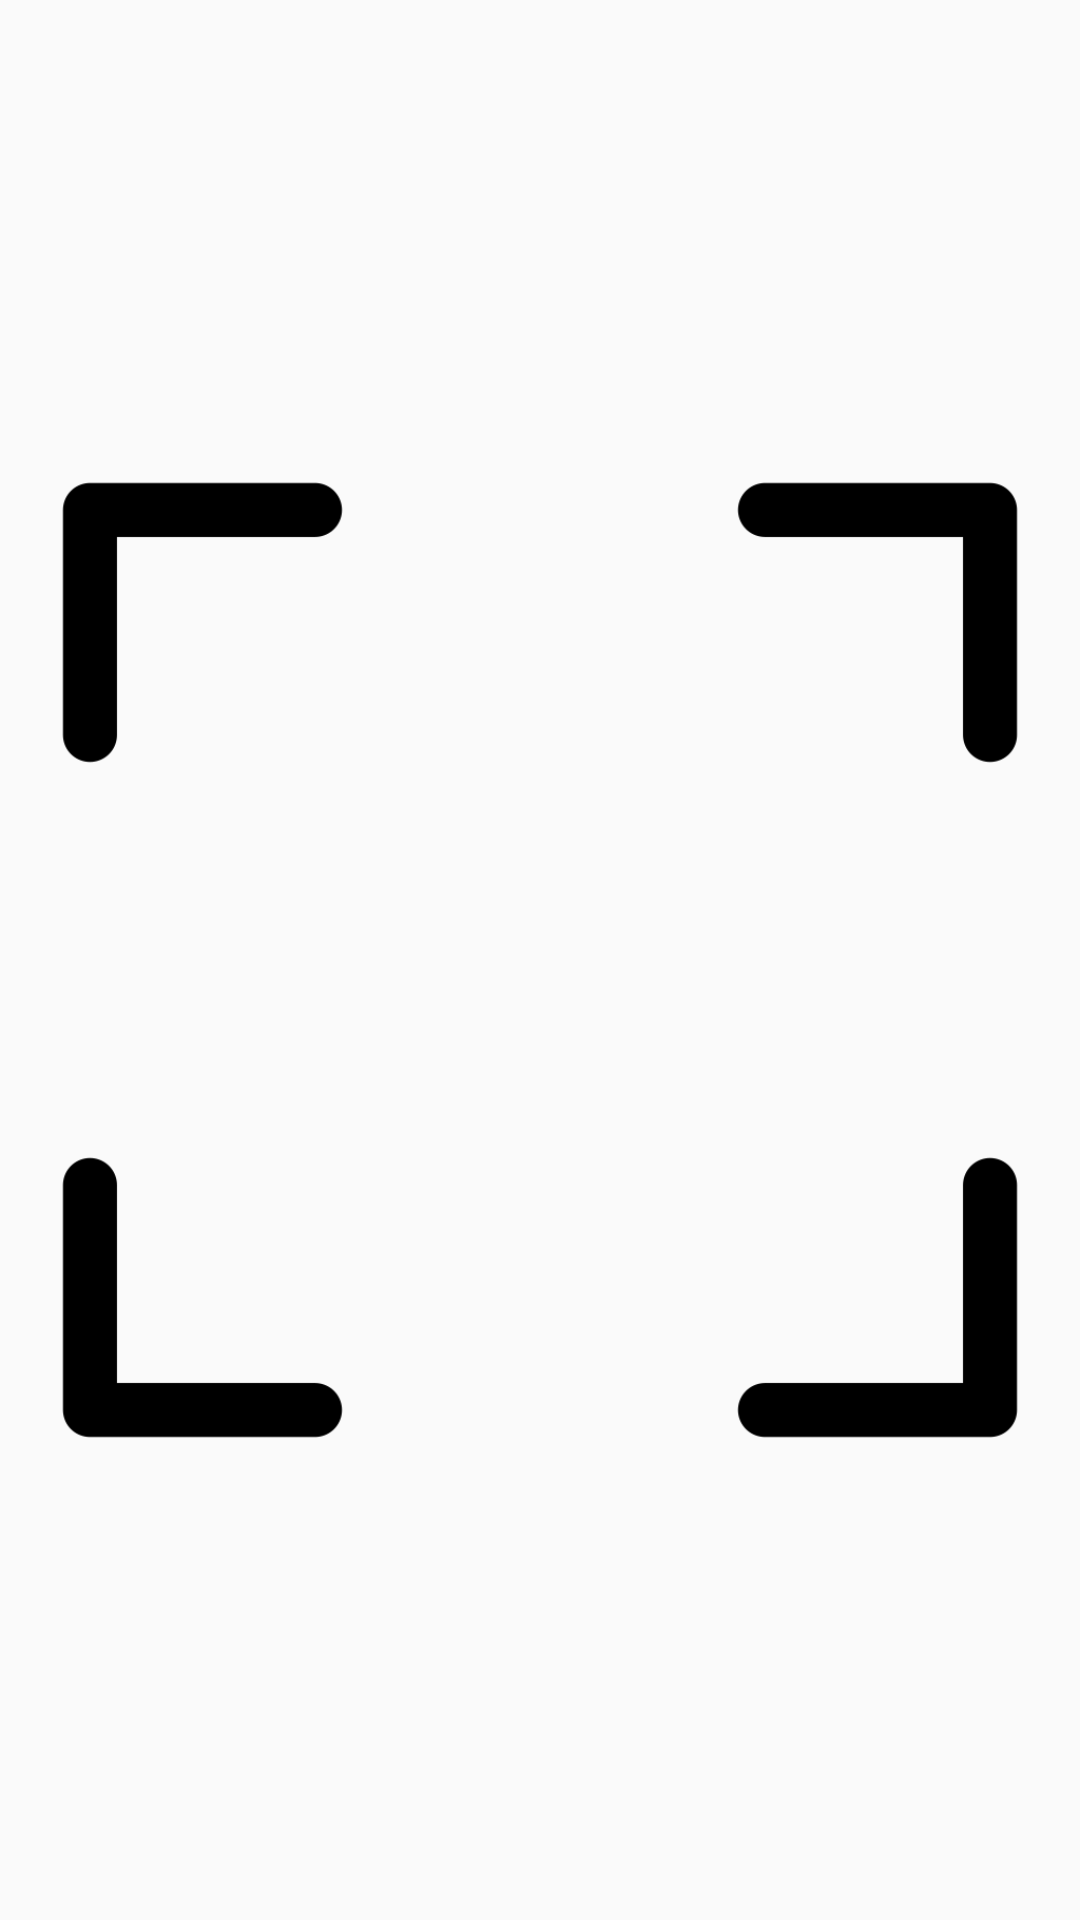

The Android layout XML behind this screen, and the referenced resources:
<!-- AndroidManifest.xml: application theme Theme.BasicTheme -->
<!-- res/layout/custom_switch_preference_layout.xml -->
<LinearLayout xmlns:android="http://schemas.android.com/apk/res/android"
    android:layout_width="match_parent"
    android:layout_height="wrap_content"
    android:orientation="horizontal">

    
    <ImageView
        android:id="@+id/customImageView"
        android:layout_width="wrap_content"
        android:layout_height="wrap_content"
        android:src="@drawable/edge" />
</LinearLayout>
<!-- resources referenced by this layout -->
<resources>
  <!-- drawable edge: png bitmap (drawable, 6275 bytes) -->
  <style name="Theme.BasicTheme" parent="Theme.AppCompat.Light.NoActionBar">
          
          <item name="colorPrimary">#4CAF50</item>
          <item name="colorPrimaryDark">@color/colorPrimaryDark</item>
          <item name="colorAccent">#267029</item>
          <item name="android:windowLightStatusBar">true</item>
          <item name="bottomSheetDialogTheme">@style/AppBottomSheetDialogTheme</item>
      </style>
  <color name="colorPrimaryDark">#FFFFFF</color>
  <style name="AppBottomSheetDialogTheme" parent="Theme.Design.Light.BottomSheetDialog">
          <item name="bottomSheetStyle">@style/AppModelStyle</item>
      </style>
  <style name="AppModelStyle" parent="Widget.Design.BottomSheet.Modal">
          <item name="android:background">@drawable/reporting_bottomsheet_shape</item>
      </style>
  <!-- drawable reporting_bottomsheet_shape (drawable) -->
  <?xml version="1.0" encoding="utf-8"?>
  <shape xmlns:android="http://schemas.android.com/apk/res/android" android:shape="rectangle">
  <solid android:color="@color/white"/>
      <corners android:topRightRadius="16dp" android:topLeftRadius="16dp"/>
      <padding android:left="10dp" android:right="10dp"/>
  </shape>
  <color name="white">#FFFFFFFF</color>
</resources>
